Run: headless pygame with SDL's dummy video driver; simulated clock (each Clock.tick advances the game by its frame time, no real sleeping); random seed 0; keys injected as events and as key.get_pressed() state; no mouse input.
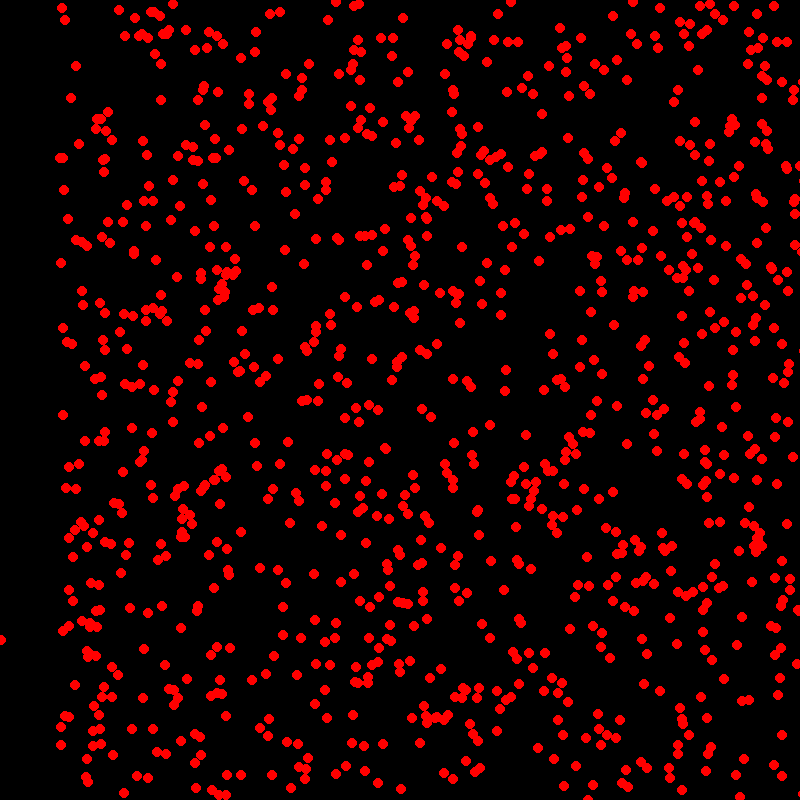
Frame 1 of 4 · flips 1–60 · no input
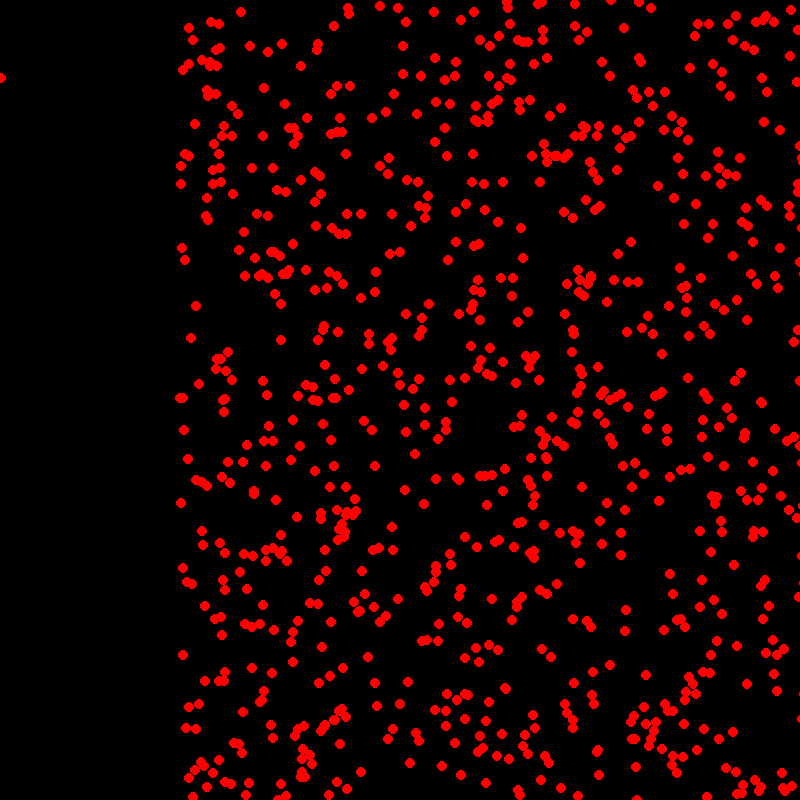
Frame 2 of 4 · flips 61–180 · tapped SPACE, RETURN · held RIGHT (→), D
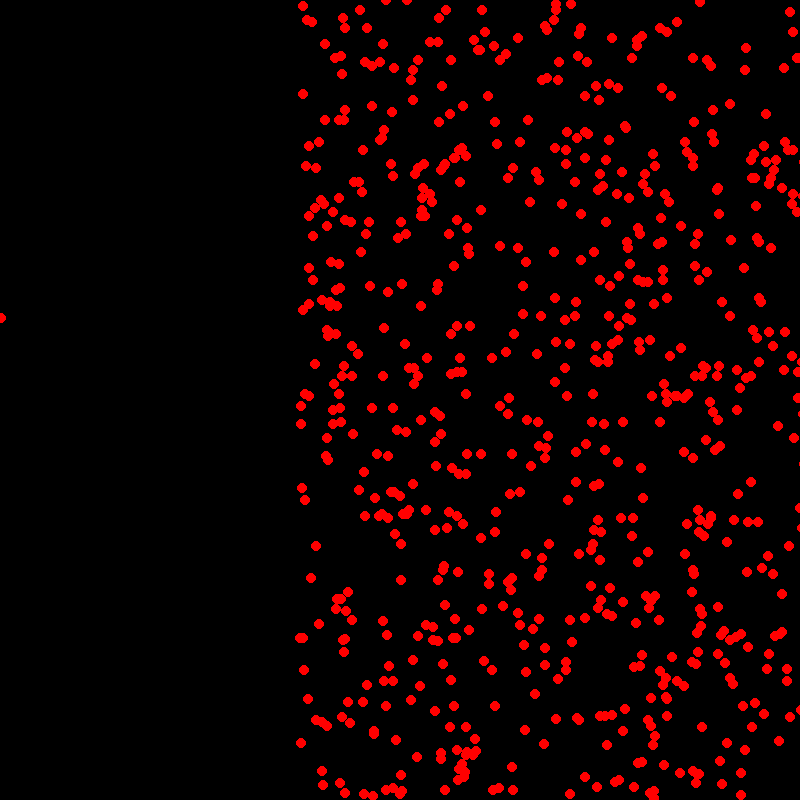
Frame 3 of 4 · flips 181–300 · held DOWN (↓), S
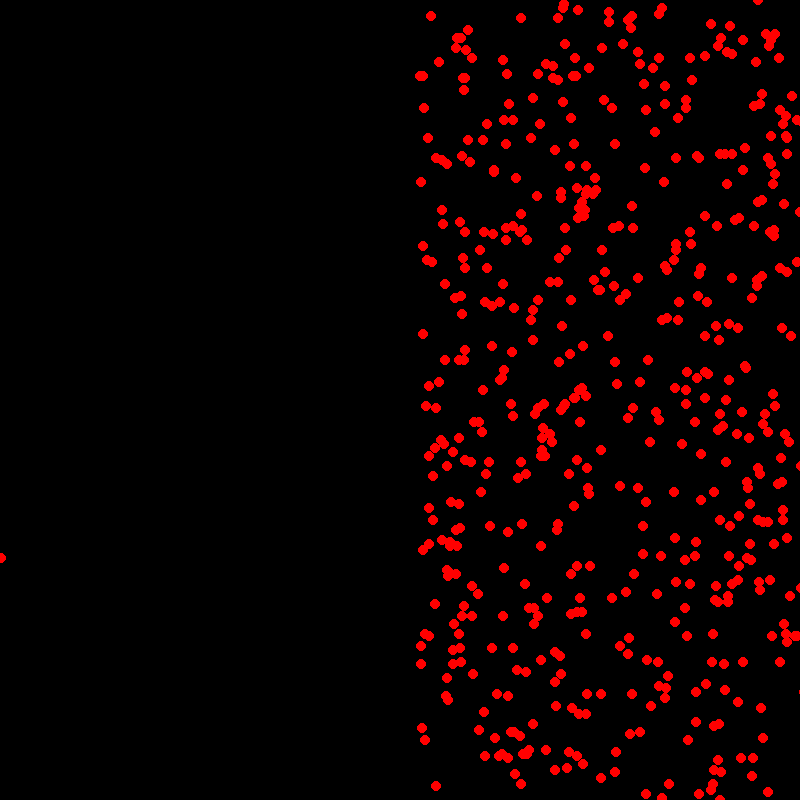
Frame 4 of 4 · flips 301–420 · held LEFT (←), A, UP (↑), W

The pygame program that drew these frames:

import pygame,sys
import random
pygame.init()
#constantes

BLANCO = (255,255,255)
NEGRO = (0,0,0)
ROJO = (255,0,0)
AZUL = (0,0,255)
VERDE = (0,255,0)
AZUL_CLARO = (0,150,255)

ancho = 800
largo = 800


pantalla = pygame.display.set_mode((ancho,largo)) # largo y ancho de la pantalla(pixeless)
pygame.display.set_caption("prueba fps")

fuente = pygame.font.SysFont("consolas",25)
texto = fuente.render("hola 1c",False,VERDE,AZUL)

circulos = []

for i  in range(1150):
    x = random.randint(1,ancho-1) # ubicaciones aleatorias de la ventaa
    y = random.randint(1,largo-1) 
    circulos.append([x,y])

bandera = True
while bandera:
    lista_eventos = pygame.event.get()
    
    for evento in lista_eventos:
        if evento.type == pygame.QUIT:
            bandera = False
    
    #pantalla.blit(texto,(0,0))
    pantalla.fill(NEGRO)
    
    for c in circulos:
        
        pygame.draw.circle(pantalla,ROJO,(c[0],c[1]),5,10)
    
    for circulo in circulos:
        circulo[0] += 1
        circulo[1] += 2
        if circulo [0] > ancho:
            c[0] = 0
        if circulo[1]  > largo :
            circulo[1] = 0
    
        
    pygame.display.update()
    pygame.time.delay(10)
pygame.quit()
    
    
